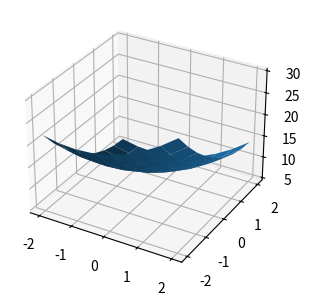
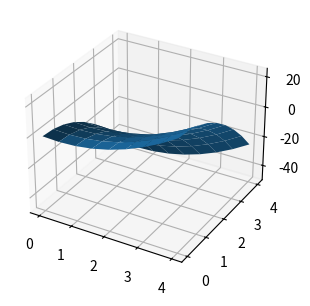

Reproduce these figures in Python, in order.
import numpy as np
import matplotlib.pyplot as plt
from mpl_toolkits.mplot3d import Axes3D
from scipy.optimize import Bounds, minimize
from scipy.optimize import brent
#1.(1) graph
def f(x,y):
    z = x**2 + y**2 + 2*x - 4*y + 10
    return z

x = np.linspace(-2,2,9)
y = np.linspace(-2,2,9)
temp = np.zeros((len(x),len(y)))
for i in range(9):
    for j in range(9):
        temp[j,i] = f(x[i],y[j])
xx,yy = np.meshgrid(x,y)
plt.figure(figsize = (5,3.5))
ax = plt.subplot(1,1,1,projection='3d')
ax.plot_surface(xx,yy,temp)
plt.show()

#1.(2) 임계점
def fx(x,y):
    z = 2*x + 2
    return z
def fy(x,y):
    z = 2*y - 4
    return z
print("임계점은 (-1,2)")
print(sep ='')

#1.(3) 임계점의 극소 극대
def fxx(x,y):
    z = 2
    return z
def fyy(x,y):
    z = 2
    return z
def fxy(x,y):
    return 0
def fyx(x,y):
    return 0
H = fxx(-1,2)*fyy(-1,2) - fxy(-1,2)*fyx(-1,2)
print("헤시안 행렬의 고유값이 양수이므로 (-1,2)는 극소점")

print(sep ='')
#1.(4)
print("newton method를 이용하여 극소점 구하기")
def fx(x,y,dx):
    return (f(x+dx,y)-f(x-dx,y))/(2*dx)
def fxx(x,y,dx):
    return (fx(x+dx,y,dx)-fx(x-dx,y,dx))/(2*dx)
def fy(x,y,dy):
    return (f(x,y+dy)-f(x,y-dy))/(2*dy)
def fyy(x,y,dy):
    return (fy(x,y+dy,dy)-fy(x,y-dy,dy))/(2*dy)
def fxy(x,y,dx,dy):
    return (fx(x,y+dy,dx)-fx(x,y-dy,dx))/(2*dy)

def Hs(x,y,dx,dy):
    H = np.array([[fxx(x,y,dx),fxy(x,y,dx,dy)],[fxy(x,y,dx,dy),fyy(x,y,dy)]])
    return H
H = Hs(0,0,1e-3,1e-3)
Hl = np.linalg.inv(H)
X = np.zeros(2)
X0 = np.array([-1,1])
dx, dy = 1e-3 , 1e-3
gf = np.array([fx(X0[0],X0[1],dx),fy(X0[0],X0[1],dy)])
X = X0 - np.dot(Hl,gf)
print(X)

#1.(6)극소점 구하기
#1.(6).(a) Random search
maxf = -1e9
a,b = -2,2
c,d = -1,3
n = 10000
for i in range(1,n):
    x = np.random.uniform(a,b)
    y = np.random.uniform(c,d)
    fn = x**2 + y**2 + 2*x - 4*y + 10
    if fn > maxf :
        maxf = fn
        maxx = x
        maxy = y
print("random search로 구한 값",maxx,maxy,maxf)
#1.(6).(b) univariate method
"""def f(x,y):
    return -(x**2 + y**2 + 2*x - 4*y + 10)
def gx(h):
    return f(x+h,y)
def gy(h):
    return f(x,y+h)
x0, y0 = 0.0, 0.0
X1 = [x0]
Y1 = [y0]
for i in range(1,10):
    x,y = x0,y0
    a=brent(gx)
    x0 = x0 + a
    X1.append(x0)
    Y1.append(y0)
    b=brent(gy)
    y0 = y0 + b
    X1.append(x0)
    Y1.append(y0)
    print (i,a,b,x0,y0,-f(x0,y0)) """
#1.(6).(c) scipy.optimize.minimize
def f(x):
    return -(x[0]**2 + x[1]**2 + 2*x[0] -4*x[1] + 10)
x0 = np.array([-1.0,1.0])
a = minimize(f,x0)
print("scipy.optimize.minimize를 이용하여 구한 값",a.x)

#2 Find the shortest distance
print(sep='')
print("#2 Find the shortest distance")
def func(x):
    return x[0]**2-x[1]**2-1
res = minimize(func,[1.0,1.0])
print(res.x)
print(func(res.x))

#3
#3.(1)
def f(x,y):
    z = 2*x**2 - 3*y**2 -2*x
    return z

x = np.linspace(0,4,9)
y = np.linspace(0,4,9)
temp = np.zeros((len(x),len(y)))
for i in range(9):
    for j in range(9):
        temp[j,i] = f(x[i],y[j])
xx,yy = np.meshgrid(x,y)
plt.figure(figsize = (5,3.5))
ax = plt.subplot(1,1,1,projection='3d')
ax.plot_surface(xx,yy,temp)
plt.show()

def T(x):
    return 2*x[0]**2 - 3*x[1]**2 - 2*x[0]

bs = Bounds([0,0],[4,4])
res = minimize(T,[1.0,1.0], bounds=bs)
print(res.x)
print(T(res.x))
